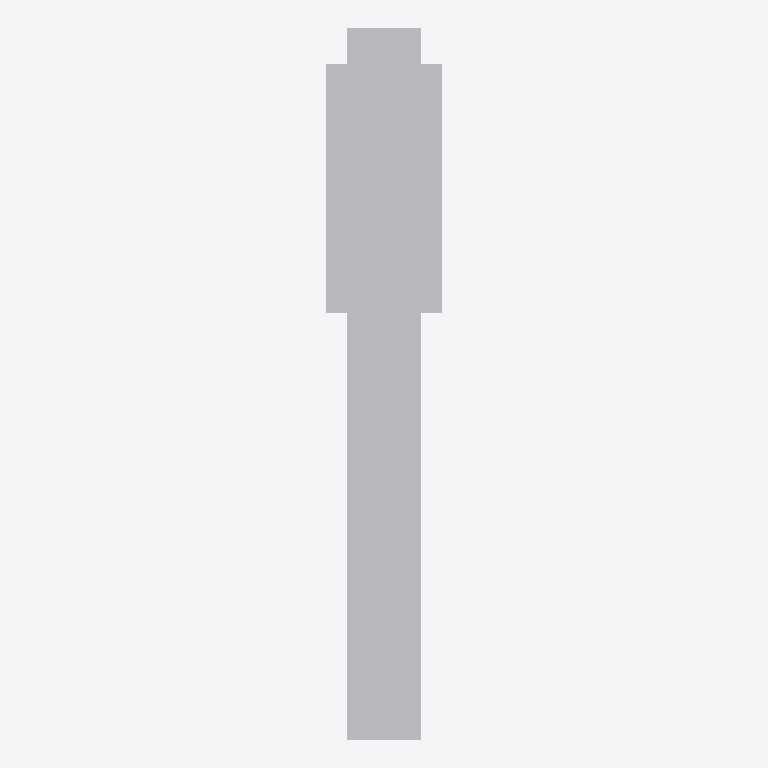
Plan cut of the same IFC building model at storey 'Level 1' (level 0.00 m, cut at 1.40 m), seen from above with north up, elements coloured by IFC class: 1 other element (light grey). No cut surface shows.
Extent 0.8 m × 4.9 m × 0.8 m (x, y, z). Storeys (1): Level 1 at 0.00 m. Elements (1): 1 IfcFurniture.

HEADER;
FILE_DESCRIPTION(('ViewDefinition [CoordinationView]'),'2;1');
FILE_NAME('','2026-11-09T20:49:42',(''),(''),'IfcOpenShell 0.8.0','IfcOpenShell 0.8.0','');
FILE_SCHEMA(('IFC4'));
ENDSEC;
DATA;
#9=IFCPROJECT('0Y_27jGt929xvFYglwrRnC',$,'Project',$,$,$,$,(#8),#5);
#10=IFCSITE('2bsptnTIHF$e9xmsw8SOt5',$,'Site',$,$,$,$,$,.ELEMENT.,$,$,$,$,$);
#12=IFCBUILDING('1JLeNZzSn3IQQZwv88fp$o',$,'Building',$,$,$,$,$,.ELEMENT.,$,$,$);
#16=IFCBUILDINGSTOREY('0Py5Pq_e9BawQaWnUbLFMC',$,'Level 1',$,$,#21,$,$,.ELEMENT.,0.0);
#18=IFCFURNITURE('1WZYe65s97UPHIUeSdU0hp',$,$,$,'Diving Board',#37,#42,$,.USERDEFINED.);
ENDSEC;
